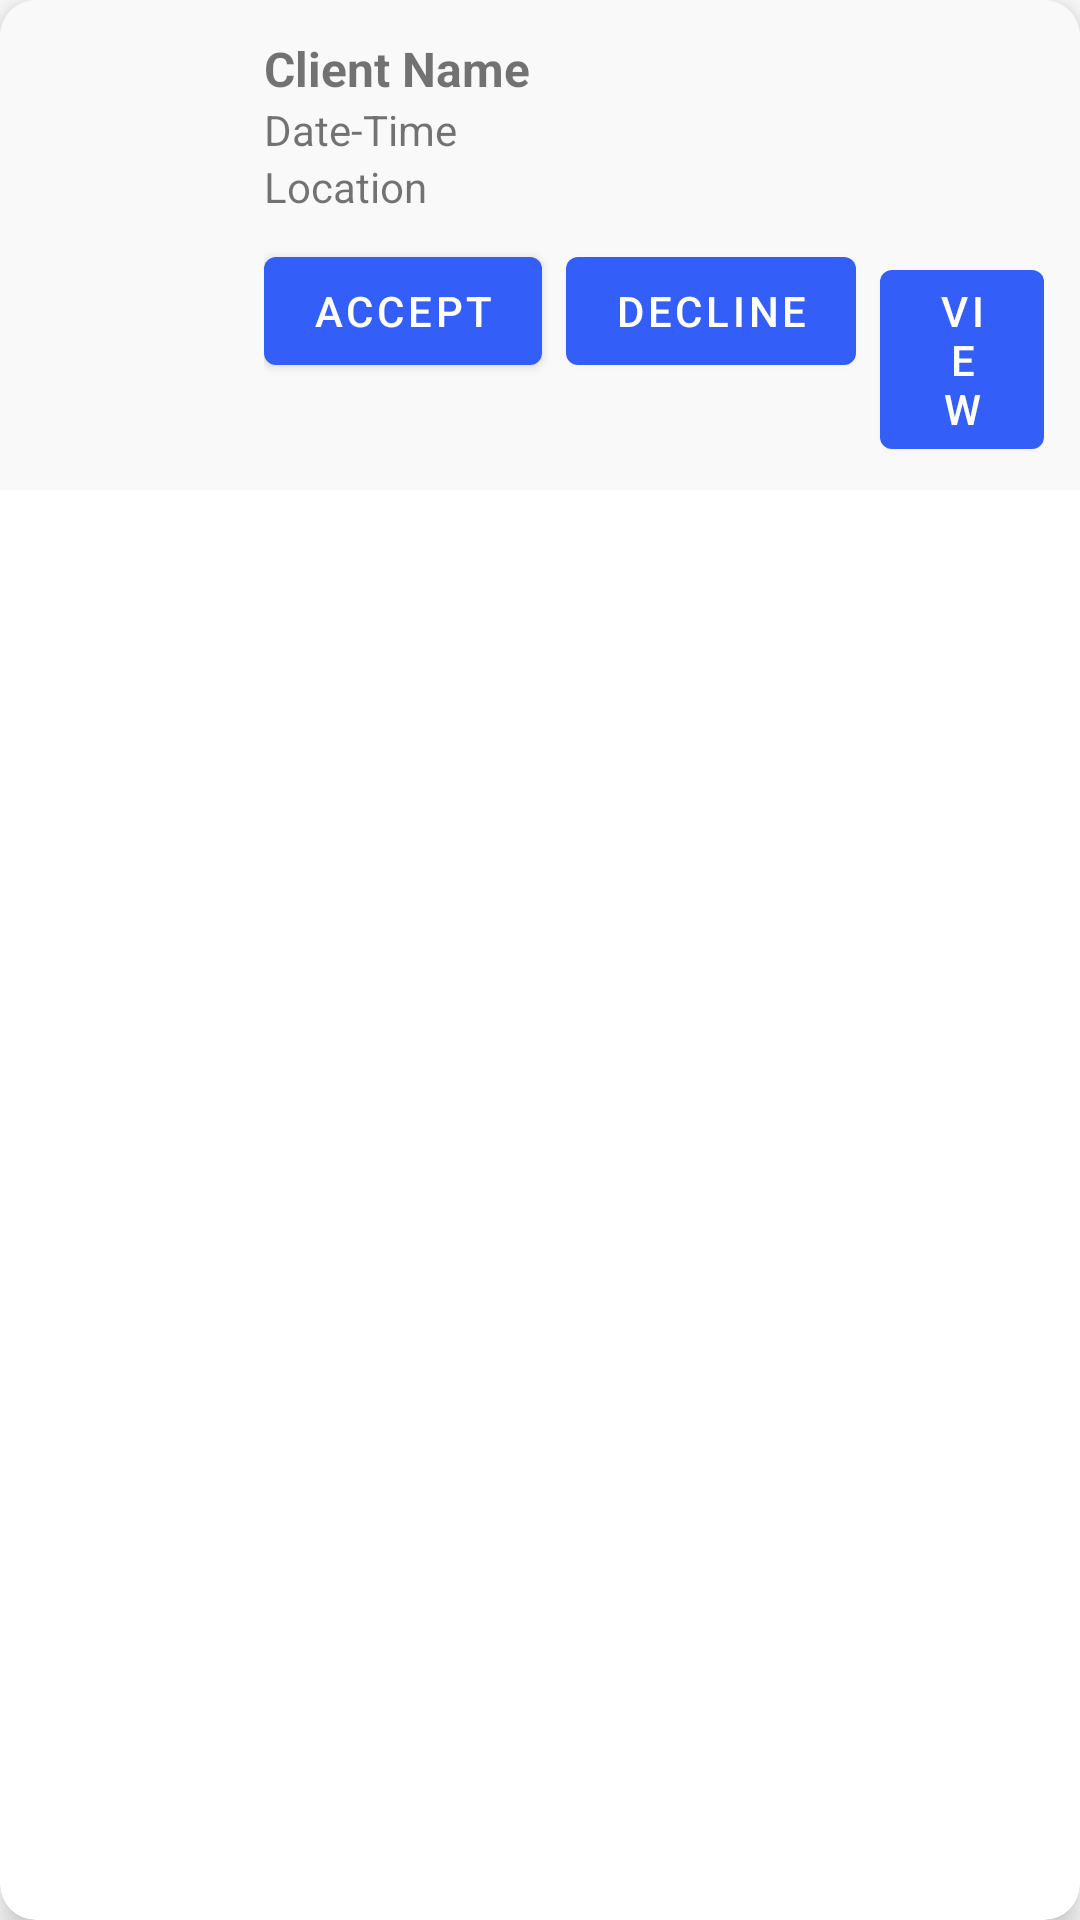

Produce the Android XML layout that renders to this screen, including the resource entries it uses.
<!-- AndroidManifest.xml: application theme Theme.FixItNow -->
<!-- res/layout/booking_item.xml -->
<?xml version="1.0" encoding="utf-8"?>
<androidx.cardview.widget.CardView xmlns:android="http://schemas.android.com/apk/res/android"
    xmlns:card_view="http://schemas.android.com/apk/res-auto"
    android:layout_width="match_parent"
    android:layout_height="wrap_content"
    android:layout_margin="8dp"
    card_view:cardCornerRadius="12dp"
    card_view:cardElevation="6dp">

    <LinearLayout
        android:layout_width="match_parent"
        android:layout_height="wrap_content"
        android:orientation="horizontal"
        android:padding="12dp"
        android:background="#f9f9f9">

        <ImageView
            android:id="@+id/imgProfile"
            android:layout_width="64dp"
            android:layout_height="64dp"
            android:src="@drawable/avatar"
            android:layout_marginEnd="12dp"
            android:scaleType="centerCrop"
            android:background="@drawable/circle_bg_light" />

        <LinearLayout
            android:layout_width="0dp"
            android:layout_weight="1"
            android:layout_height="wrap_content"
            android:orientation="vertical">

            <TextView
                android:id="@+id/tvClientName"
                android:layout_width="wrap_content"
                android:layout_height="wrap_content"
                android:text="Client Name"
                android:textStyle="bold"
                android:textSize="16sp" />

            <TextView
                android:id="@+id/tvDateTime"
                android:layout_width="wrap_content"
                android:layout_height="wrap_content"
                android:text="Date-Time" />

            <TextView
                android:id="@+id/tvLocation"
                android:layout_width="wrap_content"
                android:layout_height="wrap_content"
                android:text="Location" />

            <LinearLayout
                android:layout_width="match_parent"
                android:layout_height="wrap_content"
                android:orientation="horizontal"
                android:gravity="end"
                android:layout_marginTop="8dp">

                <Button
                    android:id="@+id/btnAccept"
                    android:layout_width="wrap_content"
                    android:layout_height="wrap_content"
                    android:text="Accept" />

                <Button
                    android:id="@+id/btnDecline"
                    android:layout_width="wrap_content"
                    android:layout_height="wrap_content"
                    android:text="Decline"
                    android:layout_marginStart="8dp" />

                <Button
                    android:id="@+id/btnView"
                    android:layout_width="wrap_content"
                    android:layout_height="wrap_content"
                    android:text="View"
                    android:layout_marginStart="8dp" />
            </LinearLayout>
        </LinearLayout>
    </LinearLayout>
</androidx.cardview.widget.CardView>
<!-- resources referenced by this layout -->
<resources>
  <style name="Theme.FixItNow" parent="Theme.MaterialComponents.DayNight.DarkActionBar">
          
          <item name="colorPrimary">@color/blue_cus</item>
          <item name="colorPrimaryVariant">@color/purple_700</item>
          <item name="colorOnPrimary">@color/white</item>
          
          <item name="colorSecondary">@color/teal_200</item>
          <item name="colorSecondaryVariant">@color/teal_700</item>
          <item name="colorOnSecondary">@color/black</item>
          
          
  
          <item name="android:statusBarColor">#38000000</item>
          <item name="android:navigationBarColor">#1F000000</item>
          
      </style>
  <color name="blue_cus">#335EF7</color>
  <color name="purple_700">#FF3700B3</color>
  <color name="white">#FFFFFFFF</color>
  <color name="teal_200">#FF03DAC5</color>
  <color name="teal_700">#FF018786</color>
  <color name="black">#FF000000</color>
</resources>
